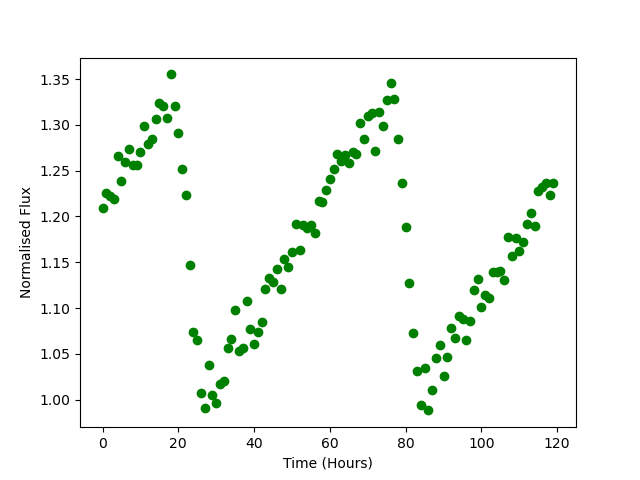

The table this chart was drawn from, first rows:
Time, Flux
0.0, 1.21
1.0, 1.225
2.0, 1.223
3.0, 1.219
4.0, 1.266
5.0, 1.239
6.0, 1.259
7.0, 1.274
8.0, 1.256
9.0, 1.256
10.0, 1.271
11.0, 1.299
12.0, 1.279
13.0, 1.284
14.0, 1.306
15.0, 1.324
16.0, 1.321
17.0, 1.308
18.0, 1.355
19.0, 1.321
20.0, 1.291
21.0, 1.251
22.0, 1.224
23.0, 1.147
24.0, 1.074
25.0, 1.065
26.0, 1.007
27.0, 0.9912
28.0, 1.038
29.0, 1.006
30.0, 0.997
31.0, 1.017
32.0, 1.02
33.0, 1.056
34.0, 1.066
35.0, 1.098
36.0, 1.053
37.0, 1.056
38.0, 1.107
39.0, 1.077
40.0, 1.061
41.0, 1.074
42.0, 1.085
43.0, 1.12
44.0, 1.133
45.0, 1.128
46.0, 1.143
47.0, 1.12
48.0, 1.153
49.0, 1.145
50.0, 1.161
51.0, 1.192
52.0, 1.163
53.0, 1.191
54.0, 1.188
55.0, 1.19
56.0, 1.182
57.0, 1.217
58.0, 1.215
59.0, 1.229
... 60 more rows
